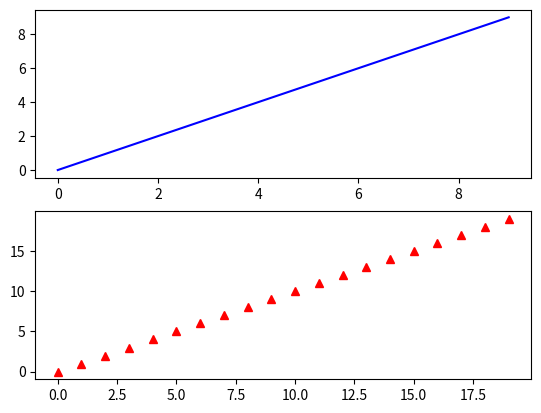

Here is the Python script that generated this plot:
import matplotlib.pyplot as plt
import matplotlib as mpl
import numpy as np

# Make an example plot with two subplots...
fig = plt.figure()
from matplotlib.transforms import Bbox

ax1 = fig.add_subplot(2,1,1)
ax1.plot(range(10), 'b-')

ax2 = fig.add_subplot(2,1,2)
ax2.plot(range(20), 'r^')

# Save the full figure...
fig.savefig('full_figure.png')


ex=fig.get_window_extent().transformed(fig.dpi_scale_trans.inverted())
print(ex)
print(type(ex))
print(ex.extents)

my_blit_box = Bbox.from_bounds(*ex.extents)
print(my_blit_box)


fig.savefig('full_figure2.png',bbox_inches=ex.expanded(1.1,1.2))




# Save just the portion _inside_ the second axis's boundaries
extent = ax2.get_window_extent().transformed(fig.dpi_scale_trans.inverted())

fig.savefig('ax2_figure.png', bbox_inches=extent)

# Pad the saved area by 10% in the x-direction and 20% in the y-direction
fig.savefig('ax2_figure_expanded.png', bbox_inches=extent.expanded(1.1, 1.2))